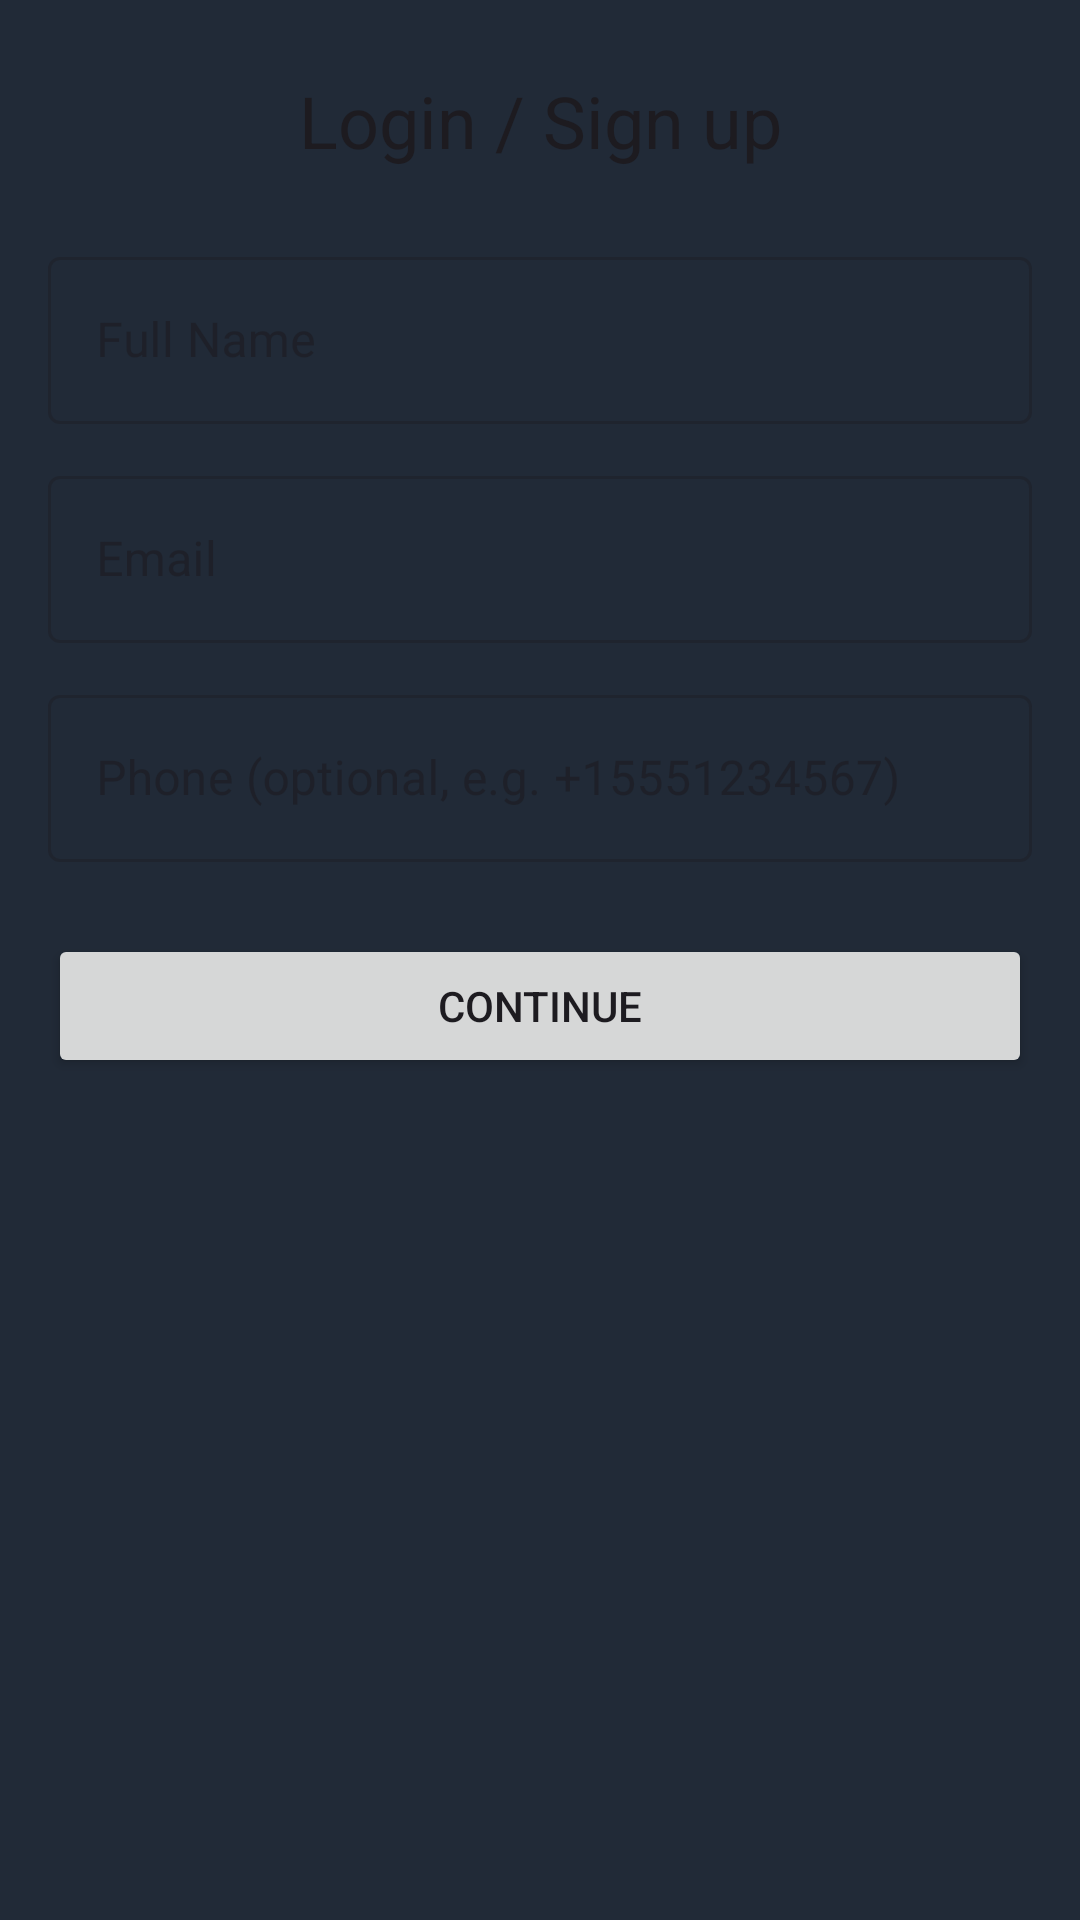

Android layout source for this screen:
<!-- AndroidManifest.xml: application theme Theme.Shoppingbasket -->
<!-- res/layout/fragment_login_signup.xml -->
<?xml version="1.0" encoding="utf-8"?>
<layout xmlns:android="http://schemas.android.com/apk/res/android"
    xmlns:app="http://schemas.android.com/apk/res-auto" xmlns:tools="http://schemas.android.com/tools">

    <data />

    <androidx.constraintlayout.widget.ConstraintLayout
        android:layout_width="match_parent"
        android:layout_height="match_parent"
        android:padding="16dp"
        tools:context=".LoginSignupFragment">

        <TextView
            android:id="@+id/textViewLoginTitle"
            android:layout_width="0dp"
            android:layout_height="wrap_content"
            android:gravity="center"
            android:layout_marginTop="8dp"
            android:text="Login / Sign up"
            android:textAppearance="?attr/textAppearanceHeadline5"
            app:layout_constraintEnd_toEndOf="parent"
            app:layout_constraintStart_toStartOf="parent"
            app:layout_constraintTop_toTopOf="parent" />

        
        <com.google.android.material.textfield.TextInputLayout
            android:id="@+id/textInputName"
            style="@style/Widget.MaterialComponents.TextInputLayout.OutlinedBox"
            android:layout_width="0dp"
            android:layout_height="wrap_content"
            android:layout_marginTop="24dp"
            android:hint="Full Name"
            app:boxBackgroundMode="outline"
            app:layout_constraintEnd_toEndOf="parent"
            app:layout_constraintStart_toStartOf="parent"
            app:layout_constraintTop_toBottomOf="@id/textViewLoginTitle">

            <com.google.android.material.textfield.TextInputEditText
                android:id="@+id/textInputNameEdit"
                android:layout_width="match_parent"
                android:layout_height="wrap_content"
                android:imeOptions="actionNext"
                android:inputType="textPersonName|textCapWords" />

        </com.google.android.material.textfield.TextInputLayout>

        
        <com.google.android.material.textfield.TextInputLayout
            android:id="@+id/textInputEmail"
            style="@style/Widget.MaterialComponents.TextInputLayout.OutlinedBox"
            android:layout_width="0dp"
            android:layout_height="wrap_content"
            android:layout_marginTop="12dp"
            android:hint="Email"
            app:boxBackgroundMode="outline"
            app:layout_constraintEnd_toEndOf="parent"
            app:layout_constraintStart_toStartOf="parent"
            app:layout_constraintTop_toBottomOf="@id/textInputName">

            <com.google.android.material.textfield.TextInputEditText
                android:id="@+id/textInputEmailEdit"
                android:layout_width="match_parent"
                android:layout_height="wrap_content"
                android:imeOptions="actionNext"
                android:inputType="textEmailAddress" />

        </com.google.android.material.textfield.TextInputLayout>

        
        <com.google.android.material.textfield.TextInputLayout
            android:id="@+id/textInputPhone"
            style="@style/Widget.MaterialComponents.TextInputLayout.OutlinedBox"
            android:layout_width="0dp"
            android:layout_height="wrap_content"
            android:layout_marginTop="12dp"
            android:hint="Phone (optional, e.g. +15551234567)"
            app:boxBackgroundMode="outline"
            app:layout_constraintEnd_toEndOf="parent"
            app:layout_constraintStart_toStartOf="parent"
            app:layout_constraintTop_toBottomOf="@id/textInputEmail">

            <com.google.android.material.textfield.TextInputEditText
                android:id="@+id/textInputPhoneEdit"
                android:layout_width="match_parent"
                android:layout_height="wrap_content"
                android:imeOptions="actionDone"
                android:inputType="phone" />

        </com.google.android.material.textfield.TextInputLayout>

        
        <Button
            android:id="@+id/buttonSignup"
            android:layout_width="0dp"
            android:layout_height="wrap_content"
            android:layout_marginTop="24dp"
            android:text="Continue"
            app:layout_constraintEnd_toEndOf="parent"
            app:layout_constraintStart_toStartOf="parent"
            app:layout_constraintTop_toBottomOf="@id/textInputPhone" />

        
        <Button
            android:id="@+id/buttonLogin"
            android:layout_width="0dp"
            android:layout_height="wrap_content"
            android:layout_marginTop="12dp"
            android:text="Login"
            android:visibility="gone"
            app:layout_constraintEnd_toEndOf="parent"
            app:layout_constraintStart_toStartOf="parent"
            app:layout_constraintTop_toBottomOf="@id/buttonSignup" />

    </androidx.constraintlayout.widget.ConstraintLayout>

</layout>
<!-- resources referenced by this layout -->
<resources>
  <style name="Theme.Shoppingbasket" parent="Base.Theme.Shoppingbasket">
          
          <item name="android:navigationBarColor">@android:color/transparent</item>
          <item name="android:statusBarColor">@android:color/transparent</item>
          <item name="android:windowLightStatusBar">?attr/isLightTheme</item>
      </style>
  <style name="Base.Theme.Shoppingbasket" parent="Theme.Material3.DayNight.NoActionBar">
          
          
          <item name="colorPrimary">@color/oxford_blue</item>
          <item name="android:windowBackground">@color/oxford_blue</item>
      </style>
  <color name="oxford_blue">#FF212A37</color>
</resources>
